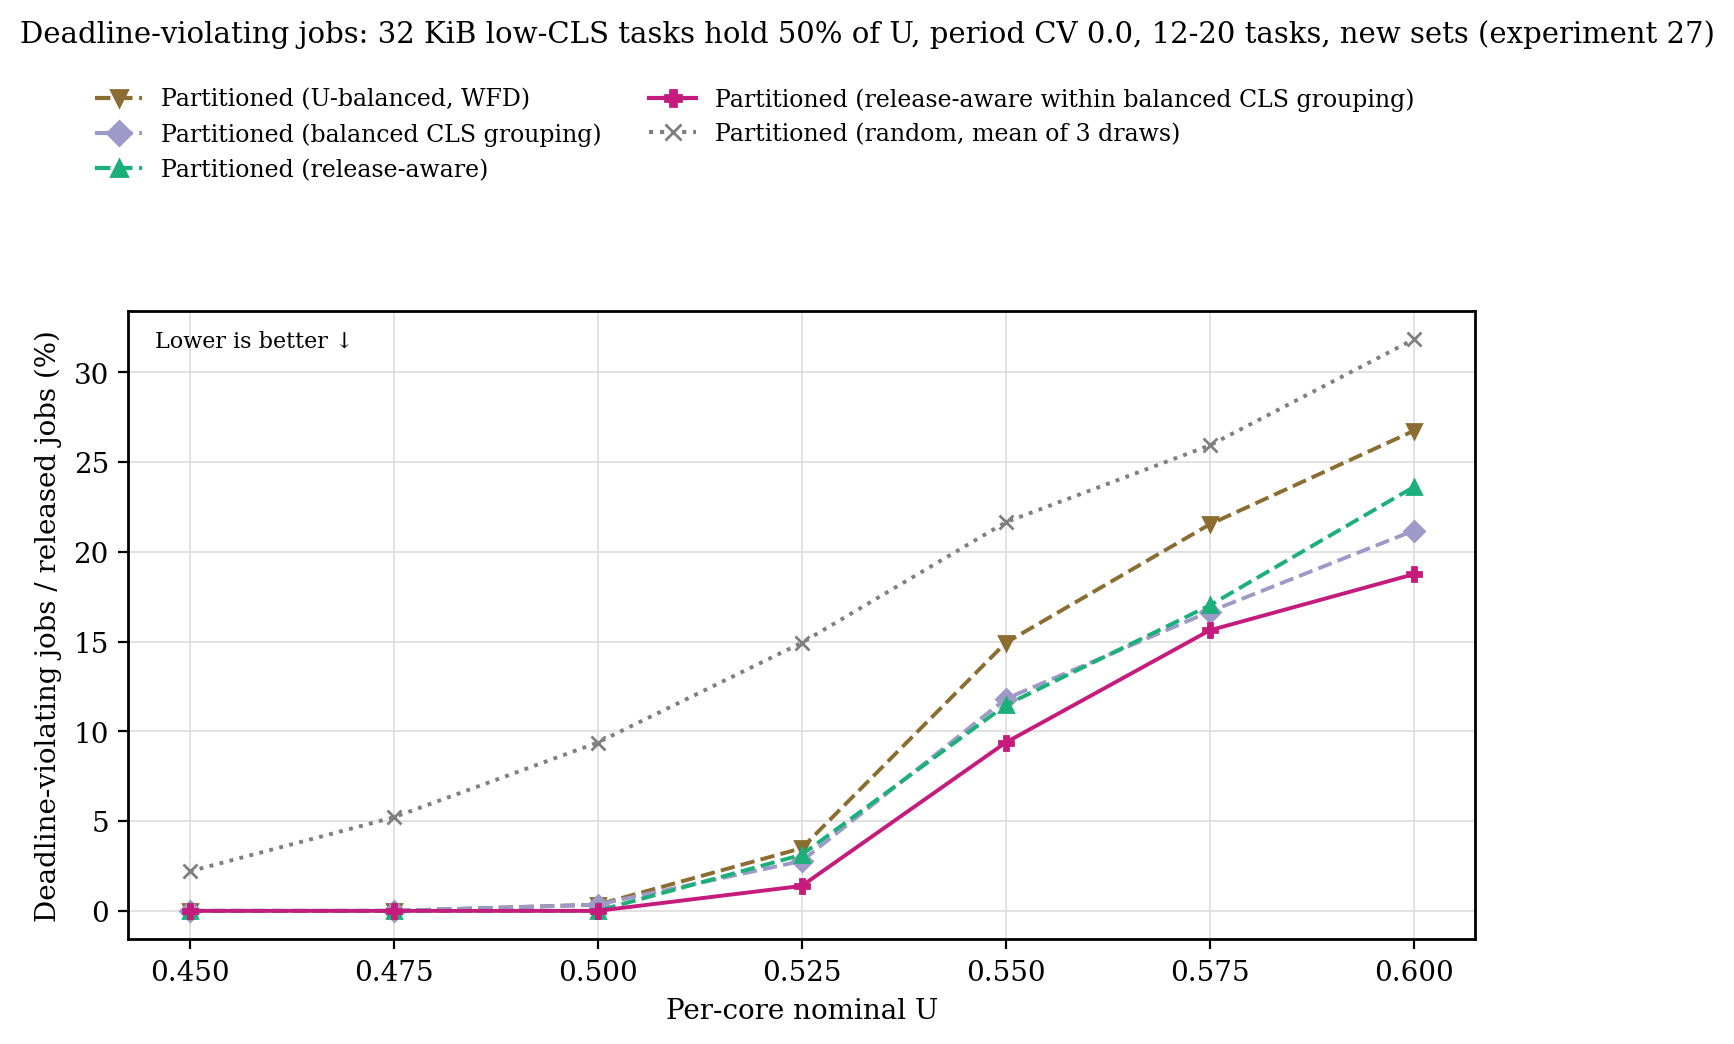

Data behind this chart, as committed beside it:
load, placement, violated_percent
0.45, Partitioned (U-balanced, WFD), 0
0.475, Partitioned (U-balanced, WFD), 0
0.5, Partitioned (U-balanced, WFD), 0.3472
0.525, Partitioned (U-balanced, WFD), 3.492
0.55, Partitioned (U-balanced, WFD), 14.93
0.575, Partitioned (U-balanced, WFD), 21.53
0.6, Partitioned (U-balanced, WFD), 26.74
0.45, Partitioned (balanced CLS grouping), 0
0.475, Partitioned (balanced CLS grouping), 0
0.5, Partitioned (balanced CLS grouping), 0.3472
0.525, Partitioned (balanced CLS grouping), 2.778
0.55, Partitioned (balanced CLS grouping), 11.81
0.575, Partitioned (balanced CLS grouping), 16.67
0.6, Partitioned (balanced CLS grouping), 21.18
0.45, Partitioned (release-aware), 0
0.475, Partitioned (release-aware), 0
0.5, Partitioned (release-aware), 0
0.525, Partitioned (release-aware), 3.125
0.55, Partitioned (release-aware), 11.46
0.575, Partitioned (release-aware), 17.01
0.6, Partitioned (release-aware), 23.61
0.45, Partitioned (release-aware within balanc…, 0
0.475, Partitioned (release-aware within balanc…, 0
0.5, Partitioned (release-aware within balanc…, 0
0.525, Partitioned (release-aware within balanc…, 1.389
0.55, Partitioned (release-aware within balanc…, 9.375
0.575, Partitioned (release-aware within balanc…, 15.62
0.6, Partitioned (release-aware within balanc…, 18.75
0.45, Partitioned (random, mean of 3 draws), 2.199
0.475, Partitioned (random, mean of 3 draws), 5.208
0.5, Partitioned (random, mean of 3 draws), 9.375
0.525, Partitioned (random, mean of 3 draws), 14.93
0.55, Partitioned (random, mean of 3 draws), 21.64
0.575, Partitioned (random, mean of 3 draws), 25.93
0.6, Partitioned (random, mean of 3 draws), 31.83
